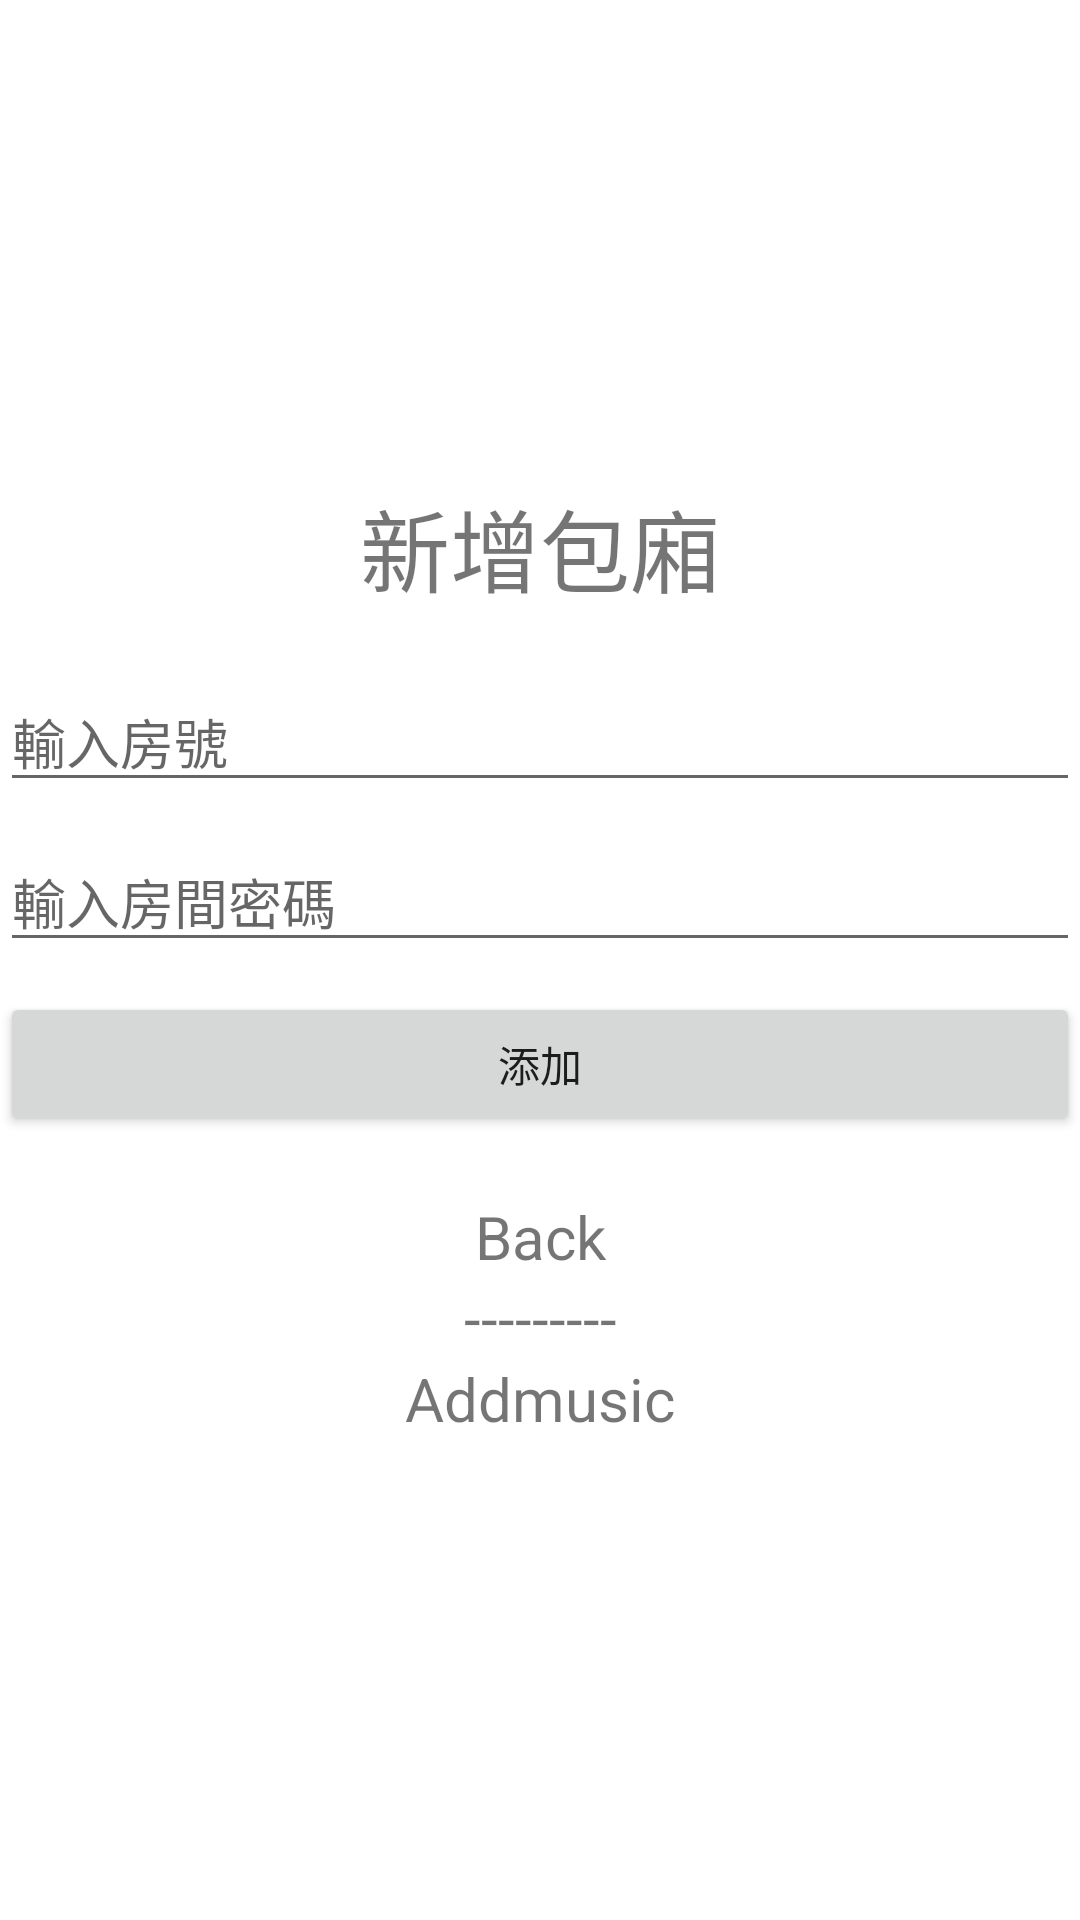

Layout XML and referenced resources for this Android screen:
<!-- AndroidManifest.xml: application theme Theme.Chatapp -->
<!-- res/layout/activity_add_room.xml -->
<?xml version="1.0" encoding="utf-8"?>
<LinearLayout xmlns:android="http://schemas.android.com/apk/res/android"
    xmlns:app="http://schemas.android.com/apk/res-auto"
    xmlns:tools="http://schemas.android.com/tools"
    android:layout_width="match_parent"
    android:layout_height="match_parent"
    tools:context=".addRoom"
    android:orientation="vertical"
    android:gravity="center">

    <TextView
        android:layout_width="match_parent"
        android:layout_height="wrap_content"
        android:text="新增包廂"
        android:textSize="30dp"
        android:gravity="center"
        android:layout_marginBottom="20dp"/>

    <EditText
        android:layout_width="match_parent"
        android:layout_height="wrap_content"
        android:id="@+id/username"
        android:inputType="text"
        android:maxLines="1"
        android:hint="輸入房號"
        android:layout_marginBottom="10dp"/>

    <EditText
        android:layout_width="match_parent"
        android:layout_height="wrap_content"
        android:id="@+id/password"
        android:inputType="text"
        android:maxLines="1"
        android:hint="輸入房間密碼"
        android:layout_marginBottom="10dp"/>

    <Button
        android:layout_width="match_parent"
        android:layout_height="wrap_content"
        android:text="添加"
        android:id="@+id/registerButton"
        android:layout_marginBottom="20dp"/>

    <TextView
        android:layout_width="match_parent"
        android:layout_height="wrap_content"
        android:text="Back"
        android:textSize="20dp"
        android:gravity="center"
        android:id="@+id/login"/>
    <TextView
        android:layout_width="match_parent"
        android:layout_height="wrap_content"
        android:text="---------"
        android:textSize="20dp"
        android:gravity="center" />
    <TextView
        android:layout_width="match_parent"
        android:layout_height="wrap_content"
        android:text="Addmusic"
        android:textSize="20dp"
        android:gravity="center"
        android:id="@+id/room"/>
</LinearLayout>
<!-- resources referenced by this layout -->
<resources>
  <style name="Theme.Chatapp" parent="Theme.MaterialComponents.DayNight.NoActionBar">
          
          <item name="colorPrimary">@color/teal_200</item>
          <item name="colorPrimaryVariant">@color/teal_700</item>
          <item name="colorOnPrimary">@color/white</item>
          
          <item name="colorSecondary">@color/teal_200</item>
          <item name="colorSecondaryVariant">@color/teal_700</item>
          <item name="colorOnSecondary">@color/black</item>
          
          <item name="android:statusBarColor" tools:targetApi="l">?attr/colorPrimaryVariant</item>
          
      </style>
  <!-- not gathered from this repository: default colours our renderer supplied (Android Studio template values) -->
  <color name="teal_200">#FF03DAC5</color>
  <color name="teal_700">#FF018786</color>
  <color name="black">#FF000000</color>
  <color name="white">#FFFFFFFF</color>
</resources>
